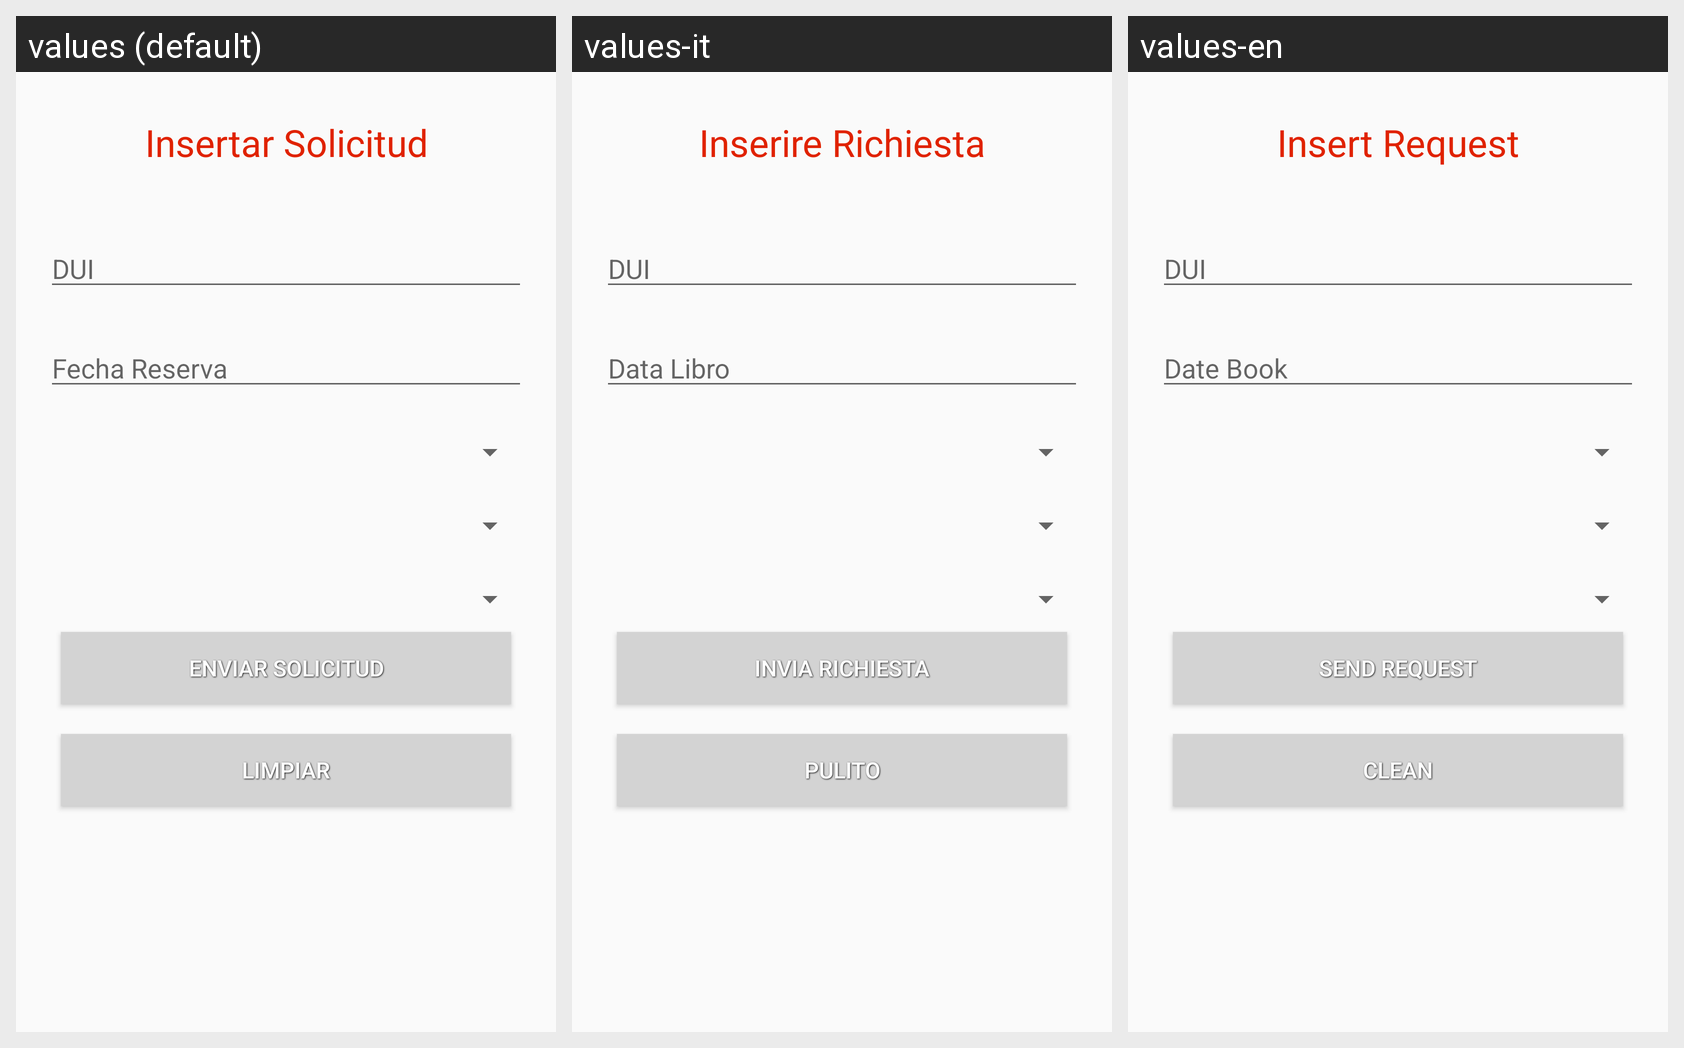

Here is an Android app screen in its default locale and in the app's own translations. Write out the translated-string differences for the strings that appear on this screen.
Android screen res/layout/activity_solicitud_insertar.xml rendered under 3 locales, left to right: values (default), values-it, values-en. Device: Nexus 5 (rendered at 1080×1920; each locale shown at half size, 540×960, under a caption strip naming it); theme AppTheme.
Strings drawn on this screen, with the default value and each locale's value (text and hints the layout hard-codes, and strings that could not be matched under every locale, appear in the picture but are not listed):

insert_solicitud
  values: Insertar Solicitud
  values-it: Inserire Richiesta
  values-en: Insert Request

dui_solicitante
  values: DUI
  values-it: DUI
  values-en: DUI

fecha_reserva
  values: Fecha Reserva
  values-it: Data Libro
  values-en: Date Book

enviar_solicitud
  values: Enviar Solicitud
  values-it: Invia Richiesta
  values-en: Send Request

limpiar
  values: Limpiar
  values-it: Pulito
  values-en: Clean
